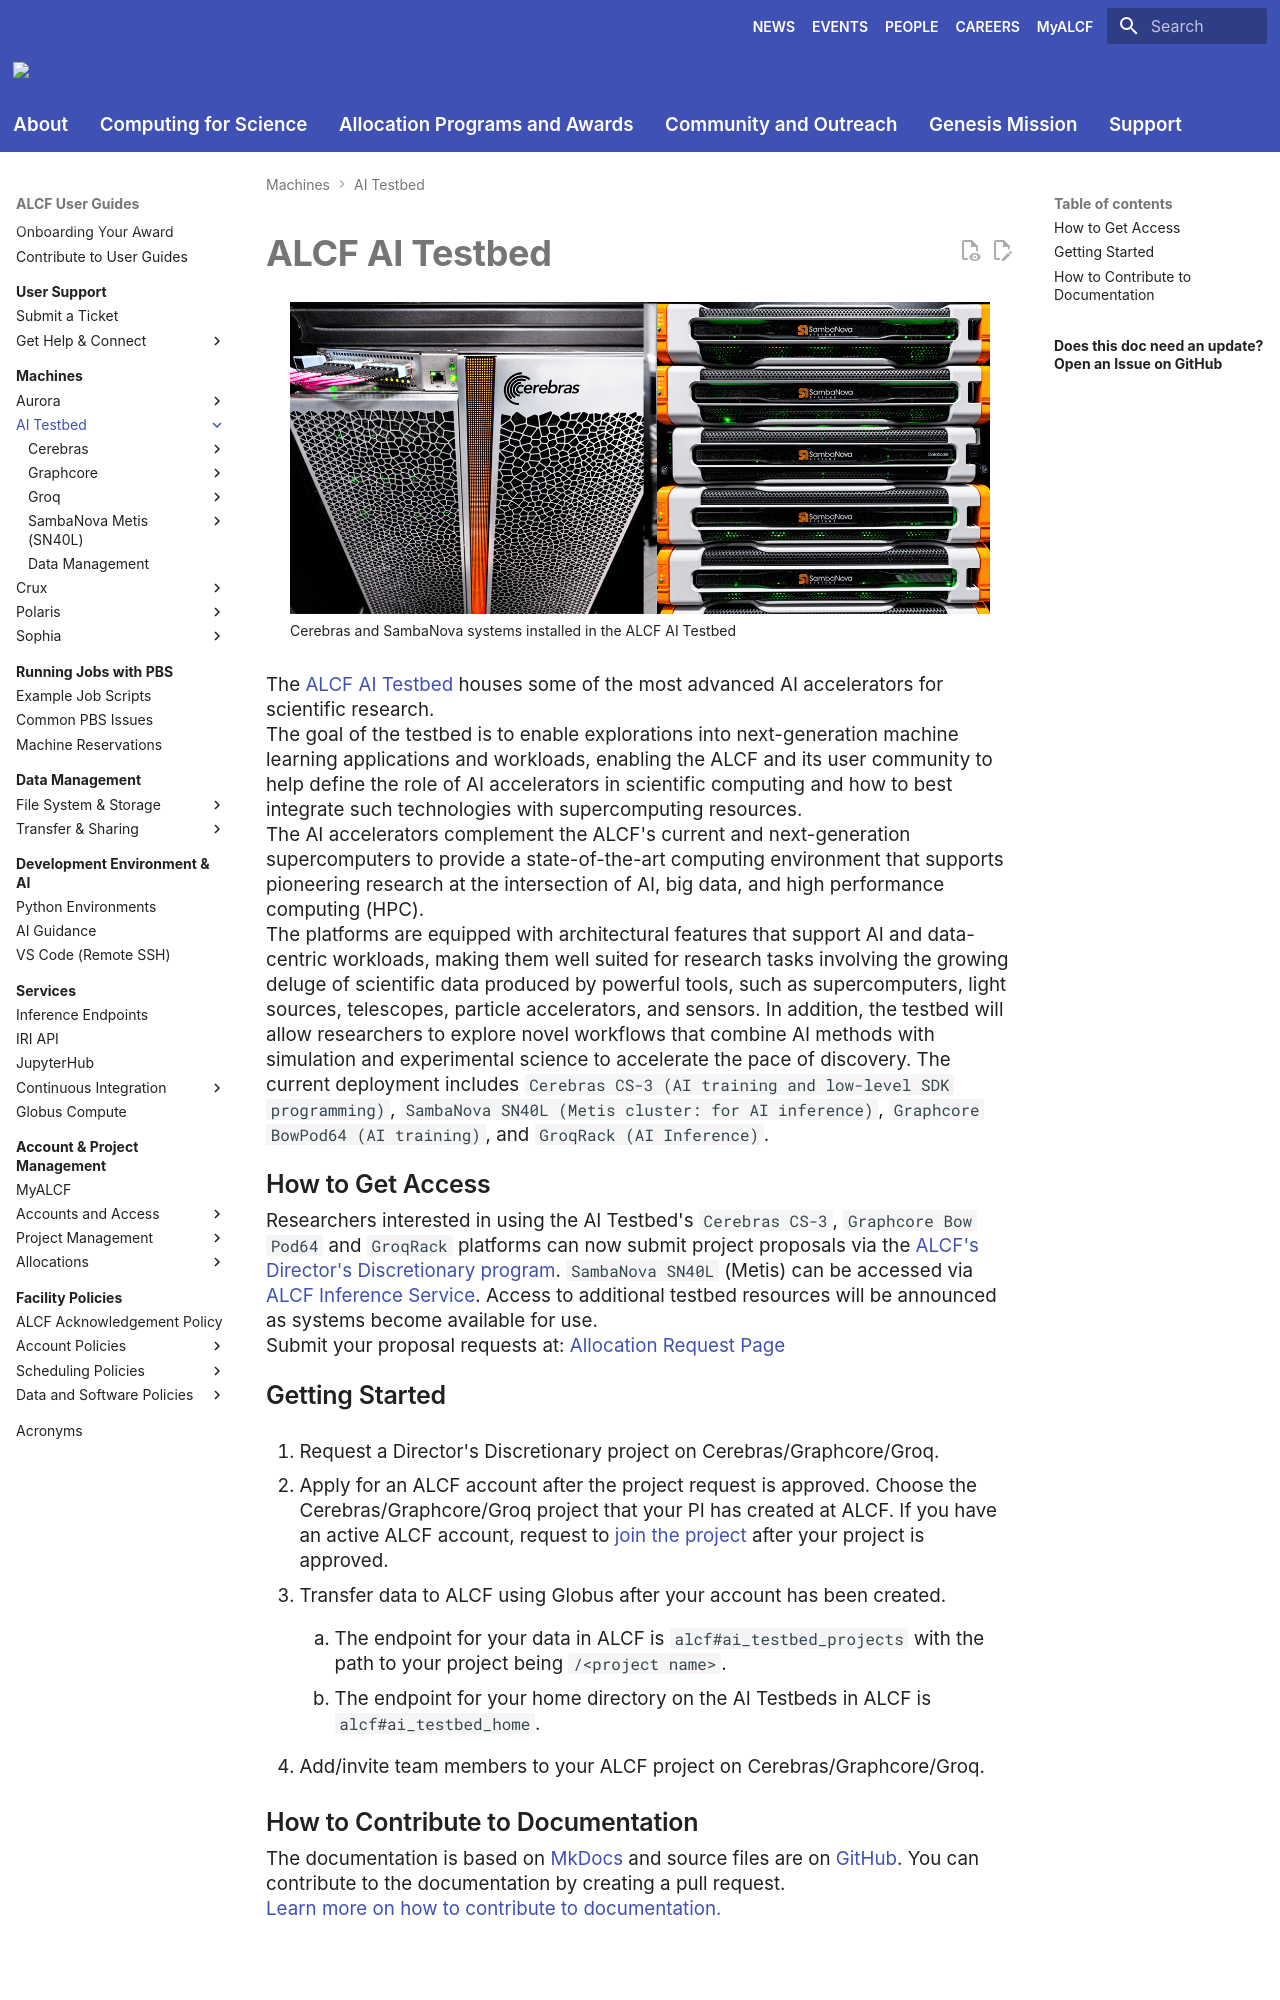

repository: argonne-lcf/user-guides · page: ai-testbed/index.html · generator: mkdocs

# ALCF AI Testbed

![Cerebras and SambaNova detail photos](files/home-cerebras-sambanova.png){ width="700" }
/// caption
Cerebras and SambaNova systems installed in the ALCF AI Testbed
///

The [ALCF AI Testbed](https://www.alcf.anl.gov/alcf-ai-testbed) houses some of the most advanced AI accelerators for scientific research. 

The goal of the testbed is to enable explorations into next-generation machine learning applications and workloads, enabling the ALCF and its user community to help define the role of AI accelerators in scientific computing and how to best integrate such technologies with supercomputing resources.

The AI accelerators complement the ALCF's current and next-generation supercomputers to provide a state-of-the-art computing environment that supports pioneering research at the intersection of AI, big data, and high performance computing (HPC). 

The platforms are equipped with architectural features that support AI and data-centric workloads, making them well suited for research tasks involving the growing deluge of scientific data produced by powerful tools, such as supercomputers, light sources, telescopes, particle accelerators, and sensors. In addition, the testbed will allow researchers to explore novel workflows that combine AI methods with simulation and experimental science to accelerate the pace of discovery. The current deployment includes `Cerebras CS-3 (AI training and low-level SDK programming)`, `SambaNova SN40L (Metis cluster: for AI inference)`, `Graphcore BowPod64 (AI training)`, and `GroqRack (AI Inference)`. 

## How to Get Access
Researchers interested in using the AI Testbed's `Cerebras CS-3`, `Graphcore Bow Pod64` and `GroqRack` platforms can now submit project proposals via the [ALCF's Director's Discretionary program](https://www.alcf.anl.gov/science/directors-discretionary-allocation-program). `SambaNova SN40L` (Metis) can be accessed via [ALCF Inference Service](https://docs.alcf.anl.gov/ai-testbed/sn40l_inference/using_an_inference_endpoint/). Access to additional testbed resources will be announced as systems become available for use.

Submit your proposal requests at: [Allocation Request Page](https://my.alcf.anl.gov/accounts/#/allocationRequests){:target="_blank"}
